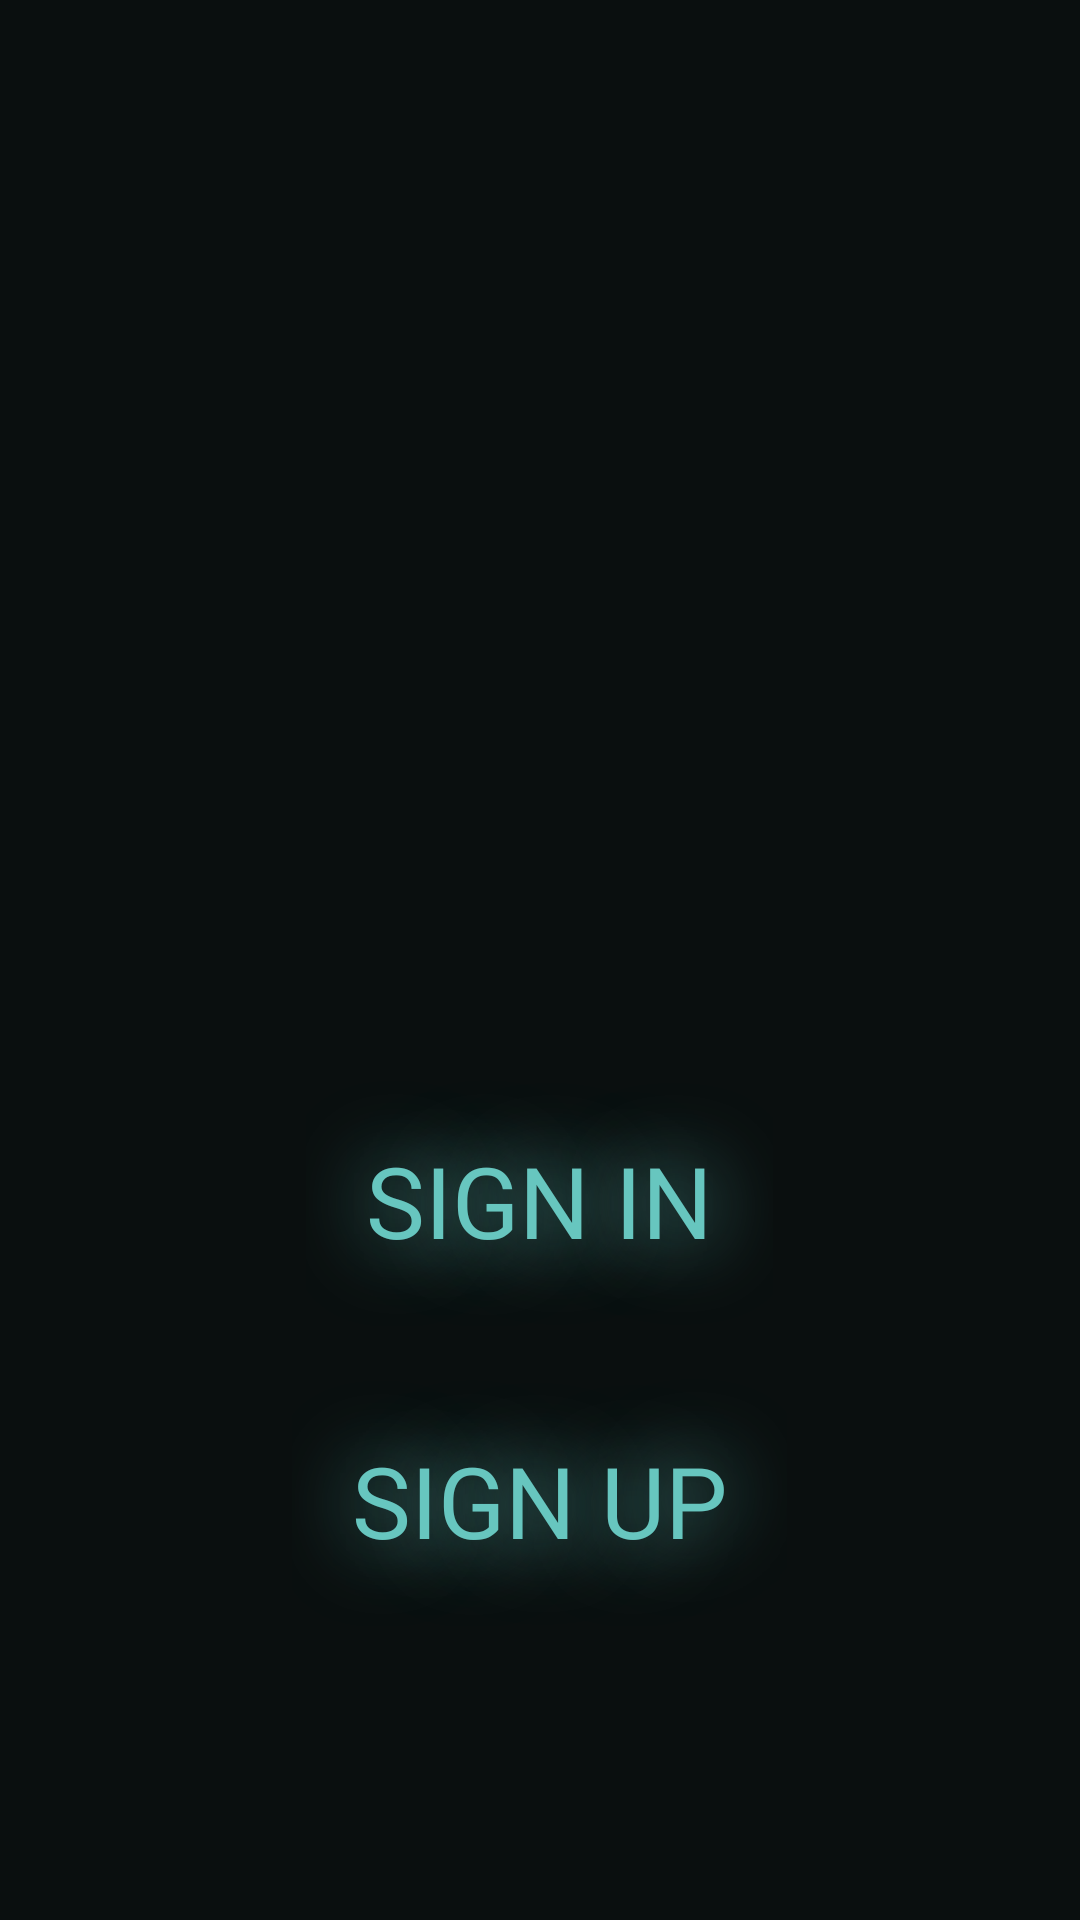

Layout XML and referenced resources for this Android screen:
<!-- AndroidManifest.xml: application theme Theme.AppCompat.Light.NoActionBar.FullScreen -->
<!-- res/layout/fragment_auth.xml -->
<?xml version="1.0" encoding="utf-8"?>
<FrameLayout xmlns:android="http://schemas.android.com/apk/res/android"
    xmlns:tools="http://schemas.android.com/tools"
    android:layout_width="match_parent"
    android:layout_height="match_parent"
    android:background="@color/colorBackDark"
    tools:ignore="ExtraText">

    <ImageView
        android:layout_width="match_parent"
        android:layout_height="match_parent"
        android:scaleType="centerCrop"
        android:src="@drawable/background_initialization" />


    <Button
        android:id="@+id/btnSignIn"
        android:layout_width="wrap_content"
        android:layout_height="wrap_content"
        android:layout_gravity="center"
        android:layout_marginTop="80dp"
        android:background="#00000000"
        android:fontFamily="@font/hack"
        android:maxLines="1"
        android:padding="20dp"
        android:shadowColor="#67C6BF"
        android:shadowRadius="70"
        android:text="@string/sign_in"
        android:textColor="#67C6BF"
        android:textSize="33sp" />

    <Button
        android:id="@+id/btnSignUp"
        android:layout_width="wrap_content"
        android:layout_height="wrap_content"
        android:layout_gravity="center"
        android:layout_marginTop="180dp"
        android:background="#00000000"
        android:fontFamily="@font/hack"
        android:padding="20dp"
        android:shadowColor="#67C6BF"
        android:shadowRadius="70"
        android:text="@string/sign_up"
        android:textColor="#67C6BF"
        android:textSize="33sp" />

</FrameLayout>
<!-- resources referenced by this layout -->
<resources>
  <color name="colorBackDark">#0A0F0F</color>
  <string name="sign_in">Sign in</string>
  <string name="sign_up">Sign up</string>
  <style name="Theme.AppCompat.Light.NoActionBar.FullScreen" parent="@style/Theme.AppCompat.Light.NoActionBar">
          <item name="android:windowNoTitle">true</item>
          <item name="android:windowActionBar">false</item>
          <item name="android:windowFullscreen">true</item>
          <item name="android:windowContentOverlay">@null</item>
      </style>
</resources>
